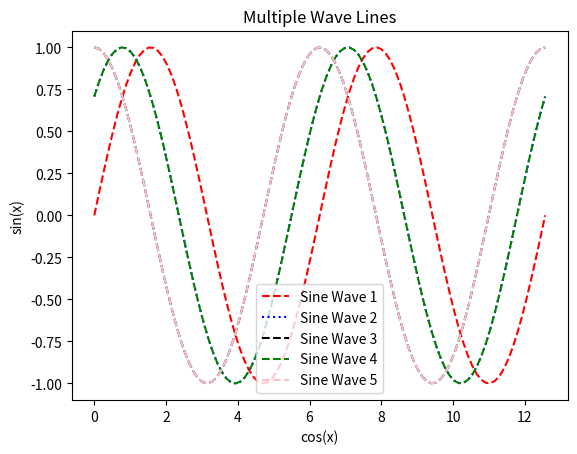

Python code for this plot:
import numpy as np
import matplotlib.pyplot as plt
x = np.linspace(0, 4*np.pi, 100)
y1 = np.sin(x)
y2 = np.sin(x + np.pi/4)
y3 = np.sin(x + np.pi/2)
y4 = np.sin(x + np.pi/4)
y5 = np.sin(x + np.pi/2)
plt.plot(x, y1, color = 'red', label = 'Sine Wave 1', linestyle = 'dashed')
plt.plot(x, y2, color = 'blue', label = 'Sine Wave 2', linestyle = 'dotted')
plt.plot(x, y3, color = 'black', label = 'Sine Wave 3', linestyle = 'dashed')
plt.plot(x, y4, color = 'green', label = 'Sine Wave 4', linestyle = 'dashed')
plt.plot(x, y5, color = 'pink', label = 'Sine Wave 5', linestyle = 'dashed')
plt.title('Multiple Wave Lines')
plt.xlabel('cos(x)')
plt.ylabel('sin(x)')
plt.legend()
plt.show()
